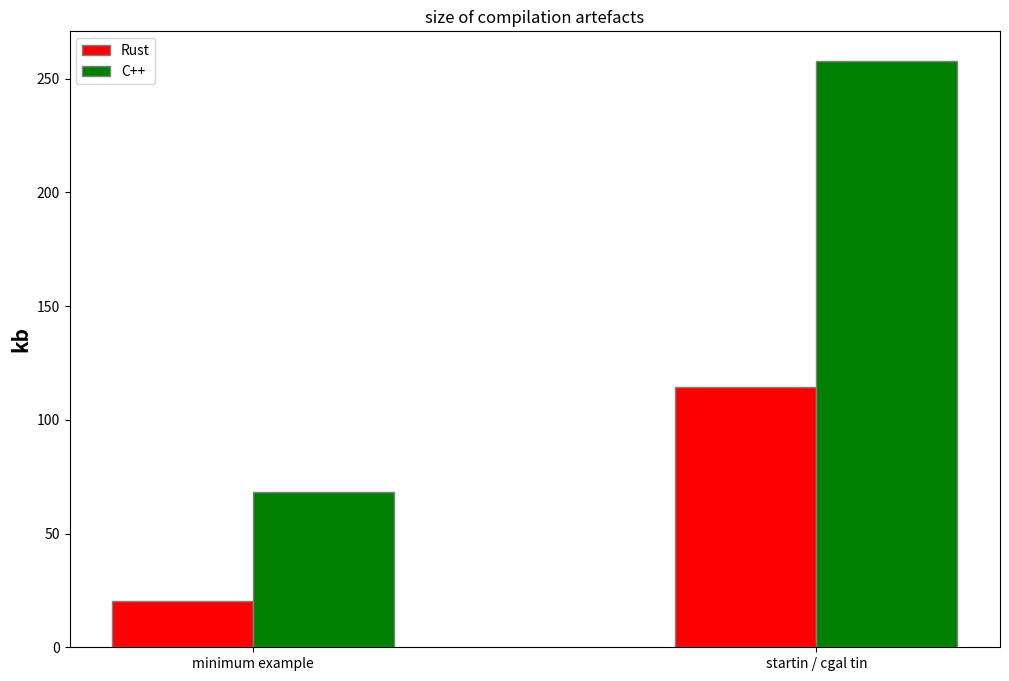

Python code for this plot:
import numpy as np
import matplotlib.pyplot as plt
 
# took something from internet

# set width of bar
barWidth = 0.25
fig = plt.subplots(figsize =(12, 8))
 
# set height of bar
RUST = [20.140, 114.263]
ECE = [68.424, 257.994]
count = len(RUST)

# Set position of bar on X axis
br1 = np.arange(count)
br2 = [x + barWidth for x in br1]
 
# Make the plot
plt.bar(br1, RUST, color ='r', width = barWidth,
        edgecolor ='grey', label ='Rust')
plt.bar(br2, ECE, color ='g', width = barWidth,
        edgecolor ='grey', label ='C++')
 
# Adding Xticks
plt.title("size of compilation artefacts")
plt.ylabel('kb', fontweight ='bold', fontsize = 15)
plt.xticks([r + (barWidth / 2) for r in range(count)],
        ['minimum example', 'startin / cgal tin'])
 
plt.legend()
plt.show()